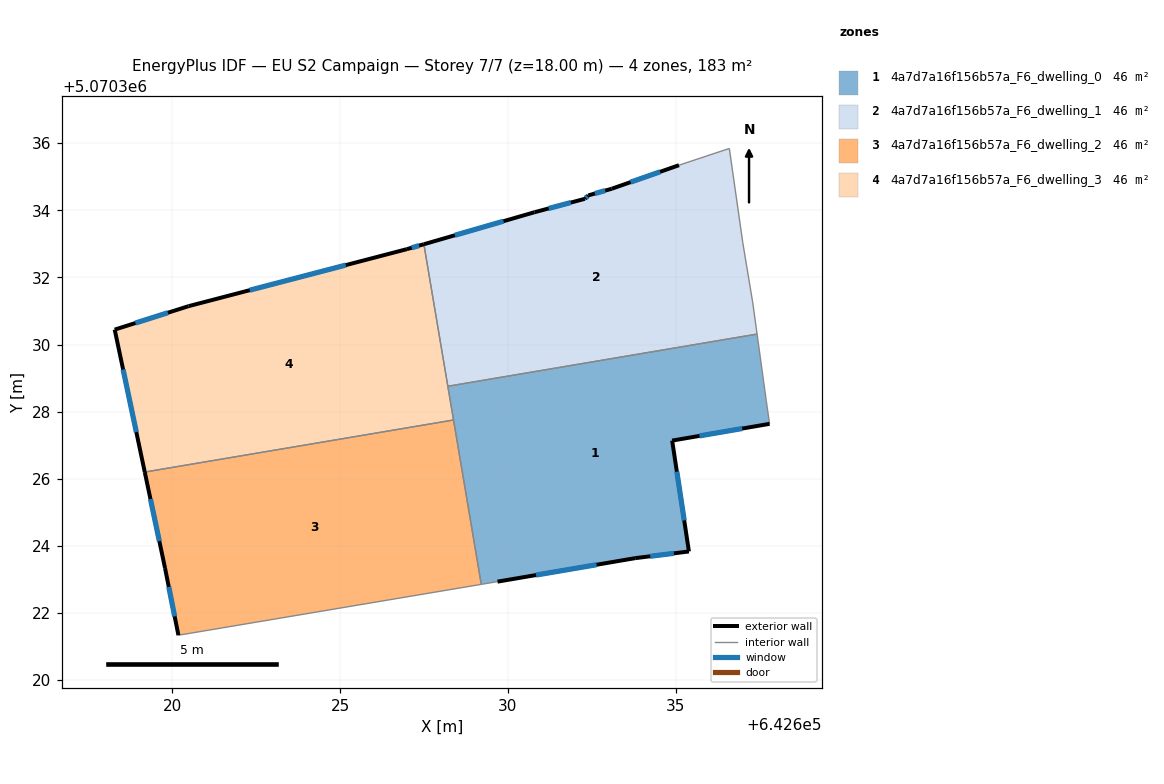
=== STOREY PLAN SPEC (per zone: floor XY polygon, exterior-wall plan segments, windows/doors) ===
zone 1: 4a7d7a16f156b57a_F6_dwelling_0  (45.8 m²)
  floor: (642637.43, 5070330.31) (642637.70, 5070328.34) (642637.80, 5070327.64) (642634.89, 5070327.14) (642635.39, 5070323.83) (642633.79, 5070323.63) (642629.69, 5070322.93) (642629.21, 5070322.85) (642628.21, 5070328.76)
  exterior wall: (642635.39, 5070323.83) – (642634.89, 5070327.14)  [3.3 m]
    window: (642635.25, 5070324.76) – (642635.03, 5070326.21)  [1.9 m²]
  exterior wall: (642633.79, 5070323.63) – (642635.39, 5070323.83)  [1.6 m]
    window: (642634.24, 5070323.69) – (642634.95, 5070323.78)  [0.9 m²]
  exterior wall: (642629.69, 5070322.93) – (642633.79, 5070323.63)  [4.2 m]
    window: (642630.84, 5070323.13) – (642632.64, 5070323.44)  [2.4 m²]
  exterior wall: (642634.89, 5070327.14) – (642637.80, 5070327.64)  [2.9 m]
    window: (642635.71, 5070327.28) – (642636.98, 5070327.50)  [1.7 m²]
  interior walls: 6
zone 2: 4a7d7a16f156b57a_F6_dwelling_1  (45.8 m²)
  floor: (642636.60, 5070335.84) (642637.00, 5070333.04) (642637.30, 5070331.24) (642637.43, 5070330.31) (642628.21, 5070328.76) (642627.50, 5070332.99) (642630.79, 5070333.94) (642632.30, 5070334.34) (642632.40, 5070334.44) (642633.09, 5070334.64) (642635.10, 5070335.34)
  exterior wall: (642635.10, 5070335.34) – (642633.09, 5070334.64)  [2.1 m]
    window: (642634.54, 5070335.15) – (642633.66, 5070334.84)  [1.2 m²]
  exterior wall: (642630.79, 5070333.94) – (642627.50, 5070332.99)  [3.4 m]
    window: (642629.87, 5070333.67) – (642628.42, 5070333.26)  [2.0 m²]
  exterior wall: (642632.30, 5070334.34) – (642630.79, 5070333.94)  [1.6 m]
    window: (642631.87, 5070334.23) – (642631.21, 5070334.05)  [0.9 m²]
  exterior wall: (642632.40, 5070334.44) – (642632.30, 5070334.34)  [0.1 m]
    window: (642632.37, 5070334.41) – (642632.32, 5070334.37)  [0.1 m²]
  exterior wall: (642633.09, 5070334.64) – (642632.40, 5070334.44)  [0.7 m]
    window: (642632.90, 5070334.59) – (642632.59, 5070334.50)  [0.4 m²]
  interior walls: 6
zone 3: 4a7d7a16f156b57a_F6_dwelling_2  (45.8 m²)
  floor: (642628.38, 5070327.75) (642629.21, 5070322.85) (642620.18, 5070321.34) (642619.78, 5070323.34) (642619.18, 5070326.20)
  exterior wall: (642619.18, 5070326.20) – (642619.78, 5070323.34)  [2.9 m]
    window: (642619.35, 5070325.40) – (642619.61, 5070324.14)  [1.7 m²]
  exterior wall: (642619.78, 5070323.34) – (642620.18, 5070321.34)  [2.0 m]
    window: (642619.89, 5070322.78) – (642620.07, 5070321.90)  [1.2 m²]
  interior walls: 3
zone 4: 4a7d7a16f156b57a_F6_dwelling_3  (45.8 m²)
  floor: (642627.50, 5070332.99) (642628.38, 5070327.75) (642619.18, 5070326.20) (642618.28, 5070330.44) (642620.48, 5070331.14) (642626.99, 5070332.84)
  exterior wall: (642618.28, 5070330.44) – (642619.18, 5070326.20)  [4.3 m]
    window: (642618.53, 5070329.25) – (642618.93, 5070327.39)  [2.5 m²]
  exterior wall: (642620.48, 5070331.14) – (642618.28, 5070330.44)  [2.3 m]
    window: (642619.87, 5070330.95) – (642618.90, 5070330.64)  [1.3 m²]
  exterior wall: (642626.99, 5070332.84) – (642620.48, 5070331.14)  [6.7 m]
    window: (642625.17, 5070332.37) – (642622.31, 5070331.62)  [3.9 m²]
  exterior wall: (642627.50, 5070332.99) – (642626.99, 5070332.84)  [0.5 m]
    window: (642627.35, 5070332.95) – (642627.13, 5070332.88)  [0.3 m²]
  interior walls: 3

=== DERIVED (storey summary) ===
Building: EU S2 Campaign
Storey: 7 of 7  (floor level z = 18.00 m)
Storey gross floor area: 183.4 m²
Zones on this storey: 4
  - 4a7d7a16f156b57a_F6_dwelling_0: floor 45.8 m²; exterior wall 12.1 m (36.2 m²); 4 window(s) 7.0 m²; WWR 19.3%
  - 4a7d7a16f156b57a_F6_dwelling_1: floor 45.8 m²; exterior wall 8.0 m (23.9 m²); 5 window(s) 4.6 m²; WWR 19.3%
  - 4a7d7a16f156b57a_F6_dwelling_2: floor 45.8 m²; exterior wall 5.0 m (14.9 m²); 2 window(s) 2.9 m²; WWR 19.3%
  - 4a7d7a16f156b57a_F6_dwelling_3: floor 45.8 m²; exterior wall 13.9 m (41.7 m²); 4 window(s) 8.1 m²; WWR 19.3%
Zone adjacency (shared interzone walls):
  - 4a7d7a16f156b57a_F6_dwelling_0 ↔ 4a7d7a16f156b57a_F6_dwelling_1
  - 4a7d7a16f156b57a_F6_dwelling_0 ↔ 4a7d7a16f156b57a_F6_dwelling_2
  - 4a7d7a16f156b57a_F6_dwelling_0 ↔ 4a7d7a16f156b57a_F6_dwelling_3
  - 4a7d7a16f156b57a_F6_dwelling_1 ↔ 4a7d7a16f156b57a_F6_dwelling_3
  - 4a7d7a16f156b57a_F6_dwelling_2 ↔ 4a7d7a16f156b57a_F6_dwelling_3